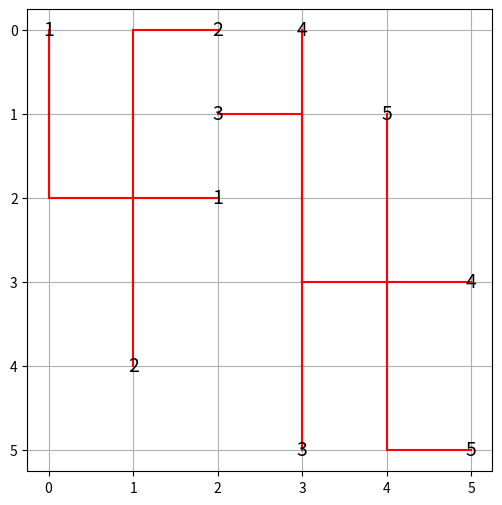

Reproduce this figure in Python.
import matplotlib.pyplot as plt
import matplotlib.patches as patches
import time


def is_valid(x, y, board):
    return 0 <= x < len(board) and 0 <= y < len(board[0]) and board[x][y] == '0'


def find_next_cell(board):
    for i in range(len(board)):
        for j in range(len(board[i])):
            if board[i][j] != '0' and not is_connected(i, j, board):
                return (i, j)
    return None


def is_connected(x, y, board):
    value = board[x][y]
    for i in range(len(board)):
        for j in range(len(board[i])):
            if (i != x or j != y) and board[i][j] == value:
                return True
    return False


def solve(board, x, y, target_x, target_y, value):
    if (x, y) == (target_x, target_y):
        return True
    for dx, dy in [(-1, 0), (1, 0), (0, -1), (0, 1)]:
        new_x, new_y = x + dx, y + dy
        if is_valid(new_x, new_y, board):
            board[new_x][new_y] = value
            if solve(board, new_x, new_y, target_x, target_y, value):
                return True
            board[new_x][new_y] = '0'
    return False


def arukone_solver(board):
    cell = find_next_cell(board)
    if not cell:
        return True
    x, y = cell
    value = board[x][y]
    for i in range(len(board)):
        for j in range(len(board[i])):
            if board[i][j] == value and (i != x or j != y):
                board_copy = [row[:] for row in board]
                if solve(board_copy, x, y, i, j, value):
                    board[:] = board_copy
                    if arukone_solver(board):
                        return True
    return False


def plot_board(board):
    fig, ax = plt.subplots(figsize=(6, 6))

    # Finde den anderen Partner der gegebenen Zahl
    def find_pair(x, y, board):
        num = board[x][y]
        for i in range(len(board)):
            for j in range(len(board[0])):
                if board[i][j] == num and (i, j) != (x, y):
                    return (i, j)
        return None

    # Verwende BFS, um den Pfad zwischen zwei Punkten zu finden
    def find_path(start, end, board, num):
        queue = [start]
        visited = set()
        prev = {start: None}

        while queue:
            x, y = queue.pop(0)
            for dx, dy in [(-1, 0), (1, 0), (0, -1), (0, 1)]:
                nx, ny = x + dx, y + dy
                if (0 <= nx < len(board)) and (0 <= ny < len(board[0])) and (nx, ny) not in visited:
                    if board[nx][ny] in ('0', num):
                        queue.append((nx, ny))
                        visited.add((nx, ny))
                        prev[(nx, ny)] = (x, y)
                        if (nx, ny) == end:
                            path = []
                            while (nx, ny) != start:
                                path.append((nx, ny))
                                nx, ny = prev[(nx, ny)]
                            path.append(start)
                            return path[::-1]
        return []

    # Zeichne das Board und Pfade
    for i in range(len(board)):
        for j in range(len(board[i])):
            if board[i][j] != '0':
                ax.text(j, i, board[i][j], ha='center', va='center', fontsize=14)
                if (i, j) < find_pair(i, j, board):
                    path = find_path((i, j), find_pair(i, j, board), board, board[i][j])
                    for k in range(1, len(path)):
                        x1, y1 = path[k - 1]
                        x2, y2 = path[k]
                        ax.plot([y1, y2], [x1, x2], color='red')

    ax.set_xticks(range(len(board[0])))
    ax.set_yticks(range(len(board)))
    ax.grid(which='both')
    ax.axis('tight')
    plt.gca().invert_yaxis()
    plt.show()


board = [
    ['1', '0', '2', '4', '0', '0'],
    ['0', '0', '3', '0', '5', '0'],
    ['0', '0', '1', '0', '0', '0'],
    ['0', '0', '0', '0', '0', '4'],
    ['0', '2', '0', '0', '0', '0'],
    ['0', '0', '0', '3', '0', '5']
]

if arukone_solver(board):
    plot_board(board)
else:
    print("No solution found.")